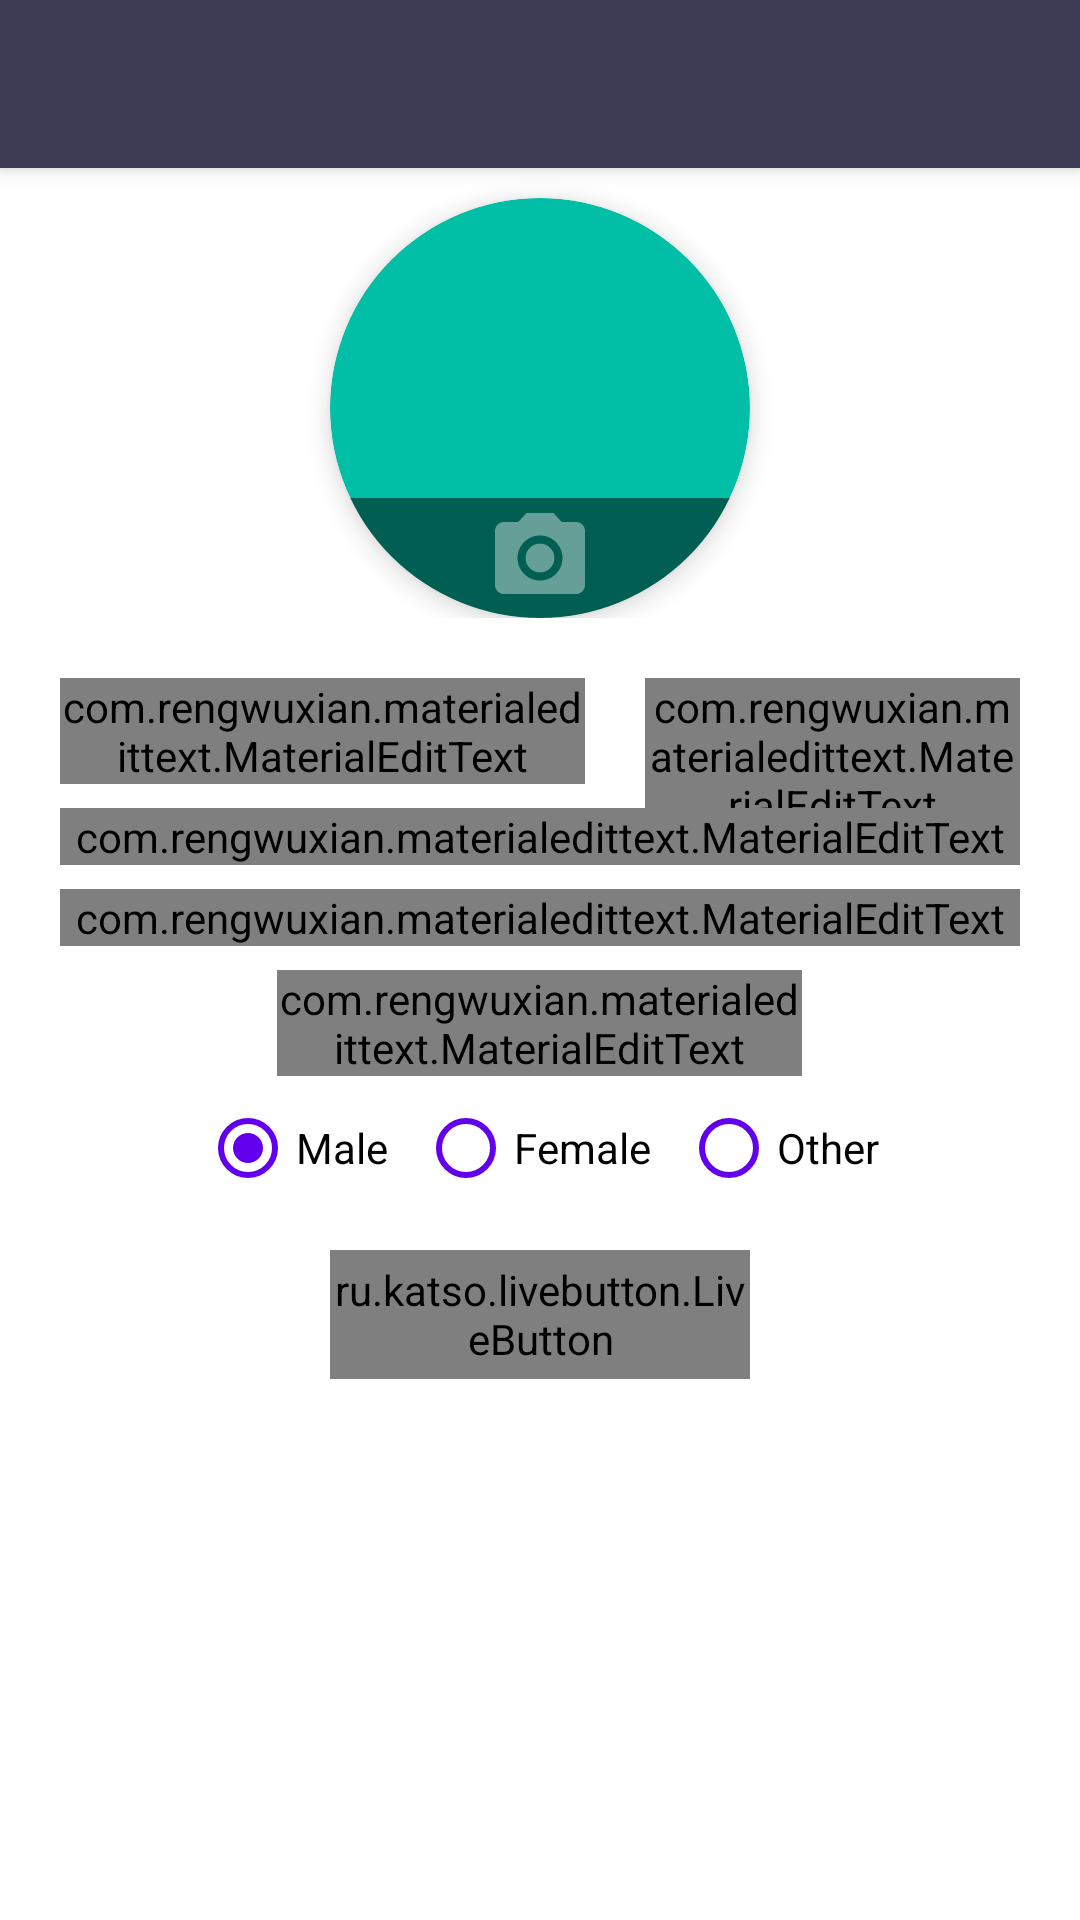

Here is an Android app screen rendered from its layout file. Give the layout XML and the strings, colors and styles it references.
<!-- AndroidManifest.xml: application theme AppTheme -->
<!-- res/layout/activity_setup_user.xml -->
<?xml version="1.0" encoding="utf-8"?>
<androidx.coordinatorlayout.widget.CoordinatorLayout xmlns:android="http://schemas.android.com/apk/res/android"
    xmlns:app="http://schemas.android.com/apk/res-auto"
    xmlns:tools="http://schemas.android.com/tools"
    android:layout_width="match_parent"
    android:layout_height="match_parent"
    tools:context=".SettingsActivity">

    <com.google.android.material.appbar.AppBarLayout
        android:id="@+id/appBarLayout"
        android:layout_width="match_parent"
        android:layout_height="wrap_content">

        <com.google.android.material.appbar.CollapsingToolbarLayout
            android:layout_width="match_parent"
            android:layout_height="match_parent"
            app:contentScrim="?attr/colorPrimary"
            app:expandedTitleGravity="top"
            app:layout_scrollFlags="scroll|exitUntilCollapsed|snap">

            <androidx.appcompat.widget.Toolbar
                android:id="@+id/setting_toolbar"
                android:layout_width="match_parent"
                android:layout_height="?attr/actionBarSize"
                android:background="@color/colorPrimaryDark" />
        </com.google.android.material.appbar.CollapsingToolbarLayout>

    </com.google.android.material.appbar.AppBarLayout>


    <androidx.core.widget.NestedScrollView
        android:layout_width="match_parent"
        android:layout_height="match_parent"
        app:layout_behavior="@string/appbar_scrolling_view_behavior">

        <RelativeLayout
            android:layout_width="match_parent"
            android:id="@+id/parent"
            android:layout_height="match_parent">

            <ProgressBar
                android:id="@+id/progressBar"
                android:layout_width="wrap_content"
                android:layout_height="wrap_content"
                android:layout_centerInParent="true"
                android:layout_centerHorizontal="true"
                android:layout_margin="20dp"
                android:indeterminate="true"
                android:visibility="gone" />

            <RelativeLayout
                android:id="@+id/profilePicRelLayout"
                android:layout_width="match_parent"
                android:layout_height="wrap_content">

                <androidx.cardview.widget.CardView
                    android:id="@+id/cardProfilePicture"
                    android:layout_width="140dp"
                    android:layout_height="140dp"
                    android:layout_centerHorizontal="true"
                    android:layout_marginTop="10dp"
                    app:cardElevation="5dp"
                    app:cardBackgroundColor="@color/colorAccent"
                    app:cardCornerRadius="100dp">

                    <RelativeLayout
                        android:layout_width="match_parent"
                        android:layout_height="match_parent">

                        <ImageView
                            android:layout_width="match_parent"
                            android:layout_height="match_parent"
                            android:id="@+id/imageProfile"
                            android:layout_centerHorizontal="true"
                            android:layout_centerVertical="true" />


                        <RelativeLayout
                            android:layout_width="match_parent"
                            android:layout_height="40dp"
                            android:layout_alignParentBottom="true"
                            android:background="#80000000">

                            <ImageView
                                android:layout_width="36dp"
                                android:layout_height="36dp"
                                android:layout_centerInParent="true"
                                android:background="@drawable/ic_camera_alt_24px" />

                        </RelativeLayout>


                    </RelativeLayout>


                </androidx.cardview.widget.CardView>

                <ProgressBar
                    android:id="@+id/progressBarImage"
                    style="@style/Widget.AppCompat.ProgressBar.Horizontal"
                    android:layout_width="match_parent"
                    android:layout_height="wrap_content"
                    android:layout_below="@id/cardProfilePicture"
                    android:layout_alignParentBottom="true"
                    android:layout_marginBottom="10dp"
                    android:indeterminate="true"
                    android:visibility="gone" />
            </RelativeLayout>

            <RelativeLayout
                android:layout_width="match_parent"
                android:layout_height="wrap_content"
                android:layout_below="@id/profilePicRelLayout"
                android:layout_margin="20dp">

                <com.rengwuxian.materialedittext.MaterialEditText
                    android:id="@+id/editTextFirstName"
                    android:layout_width="175dp"
                    android:layout_height="wrap_content"
                    android:drawableStart="@drawable/ic_account_circle_24px"
                    android:drawablePadding="10dp"
                    android:drawableTint="@color/colorPrimary"
                    android:hint="@string/first_name"
                    android:inputType="textPersonName"
                    android:selectAllOnFocus="true"
                    app:met_floatingLabel="highlight"
                    app:met_textColorHint="#808080" />

                <com.rengwuxian.materialedittext.MaterialEditText
                    android:id="@+id/editTextLastName"
                    android:layout_width="175dp"
                    android:layout_height="wrap_content"
                    android:layout_marginStart="20dp"
                    android:layout_toEndOf="@id/editTextFirstName"
                    android:drawableStart="@drawable/ic_account_circle_24px"
                    android:drawablePadding="10dp"
                    android:drawableTint="@color/colorPrimary"
                    android:hint="@string/last_name"
                    android:inputType="textPersonName"
                    android:selectAllOnFocus="true"
                    app:met_floatingLabel="highlight"
                    app:met_textColorHint="#808080" />

                <com.rengwuxian.materialedittext.MaterialEditText
                    android:id="@+id/editTextEmail"
                    android:layout_width="match_parent"
                    android:layout_height="wrap_content"
                    android:layout_below="@id/editTextFirstName"
                    android:layout_centerHorizontal="true"
                    android:layout_marginTop="8dp"
                    android:drawableStart="@drawable/ic_alternate_email_24px"
                    android:drawablePadding="10dp"
                    android:drawableTint="@color/colorPrimary"
                    android:hint="@string/email"
                    android:inputType="textEmailAddress"
                    android:selectAllOnFocus="true"
                    app:met_floatingLabel="highlight"
                    app:met_textColorHint="#808080" />

                <com.rengwuxian.materialedittext.MaterialEditText
                    android:id="@+id/editTextMobileNo"
                    android:layout_width="match_parent"
                    android:layout_height="wrap_content"
                    android:layout_below="@id/editTextEmail"
                    android:layout_centerHorizontal="true"
                    android:layout_marginTop="8dp"
                    android:drawableStart="@drawable/ic_phone_24px"
                    android:drawablePadding="10dp"
                    android:drawableTint="@color/colorPrimary"
                    android:hint="@string/mobile_number"
                    android:inputType="phone"
                    android:selectAllOnFocus="true"
                    app:met_floatingLabel="highlight"
                    app:met_textColorHint="#808080"
                    tools:ignore="RtlSymmetry" />

                <RadioGroup
                    android:id="@+id/rgGender"
                    android:layout_width="wrap_content"
                    android:layout_height="wrap_content"
                    android:layout_below="@id/editDOB"
                    android:layout_centerHorizontal="true"
                    android:orientation="horizontal">

                    <RadioButton
                        android:id="@+id/rbMale"
                        android:layout_width="wrap_content"
                        android:layout_height="wrap_content"
                        android:buttonTint="@color/colorPrimary"
                        android:checked="true"
                        android:text="Male" />

                    <RadioButton
                        android:id="@+id/rbFemale"
                        android:layout_width="wrap_content"
                        android:layout_height="wrap_content"
                        android:layout_marginStart="10dp"
                        android:buttonTint="@color/colorPrimary"
                        android:text="Female" />

                    <RadioButton
                        android:id="@+id/rbOther"
                        android:layout_width="wrap_content"
                        android:layout_height="wrap_content"
                        android:layout_marginStart="10dp"
                        android:buttonTint="@color/colorPrimary"
                        android:text="Other" />


                </RadioGroup>


                <com.rengwuxian.materialedittext.MaterialEditText
                    android:id="@+id/editDOB"
                    android:layout_width="175dp"
                    android:layout_height="wrap_content"
                    android:layout_below="@id/editTextMobileNo"
                    android:layout_centerHorizontal="true"
                    android:layout_marginTop="8dp"
                    android:drawableStart="@drawable/ic_birthday_cake"
                    android:drawableEnd="@drawable/ic_event_24px"
                    android:drawablePadding="10dp"
                    android:drawableTint="@color/colorPrimary"
                    android:hint="dd-mm-yyyy"
                    android:inputType="date"
                    android:selectAllOnFocus="true"
                    app:met_floatingLabel="highlight"
                    app:met_textColorHint="#808080"
                    tools:ignore="RtlSymmetry" />

                <ru.katso.livebutton.LiveButton xmlns:livebutton="http://schemas.android.com/apk/res-auto"
                    android:id="@+id/btnDone"
                    android:layout_width="140dp"
                    android:layout_height="43dp"
                    android:layout_below="@id/rgGender"
                    android:layout_centerHorizontal="true"
                    android:layout_marginTop="10dp"
                    android:layout_marginBottom="10dp"
                    android:gravity="center"
                    android:text="Done"
                    android:textColor="@color/white1"
                    android:textSize="18sp"
                    android:textStyle="bold"
                    livebutton:backgroundColor="@color/button1"
                    livebutton:corners="4dp"
                    livebutton:normalHeight="6dp"
                    livebutton:pressedHeight="2dp"
                    livebutton:shadowColor="#47776F" />

            </RelativeLayout>


        </RelativeLayout>


    </androidx.core.widget.NestedScrollView>


</androidx.coordinatorlayout.widget.CoordinatorLayout>
<!-- resources referenced by this layout -->
<resources>
  <color name="button1">#00BFA6</color>
  <color name="colorAccent">#00BFA6</color>
  <color name="colorPrimary">#6200EE</color>
  <color name="colorPrimaryDark">#3F3D56</color>
  <color name="white1">#FCFEFE</color>
  <!-- drawable ic_birthday_cake: vector/xml drawable (drawable, 3633 chars, omitted) -->
  <!-- drawable ic_camera_alt_24px (drawable) -->
  <vector xmlns:android="http://schemas.android.com/apk/res/android"
      android:width="36dp"
      android:height="36dp"
      android:viewportWidth="24"
      android:viewportHeight="24">
      <path
          android:fillColor="#66FFFFFF"
          android:pathData="M12,12m-3.2,0a3.2,3.2 0,1 1,6.4 0a3.2,3.2 0,1 1,-6.4 0" />
      <path
          android:fillColor="#66FFFFFF"
          android:pathData="M9,2L7.17,4L4,4c-1.1,0 -2,0.9 -2,2v12c0,1.1 0.9,2 2,2h16c1.1,0 2,-0.9 2,-2L22,6c0,-1.1 -0.9,-2 -2,-2h-3.17L15,2L9,2zM12,17c-2.76,0 -5,-2.24 -5,-5s2.24,-5 5,-5 5,2.24 5,5 -2.24,5 -5,5z" />
  </vector>
  <string name="email">Email</string>
  <string name="first_name">First Name</string>
  <string name="last_name">Last Name</string>
  <string name="mobile_number">Mobile Number</string>
  <style name="AppTheme" parent="Theme.MaterialComponents.DayNight.NoActionBar">
          
          <item name="colorPrimary">@color/colorPrimary</item>
          <item name="colorPrimaryDark">@color/colorPrimaryDark</item>
          <item name="colorAccent">@color/colorAccent</item>
          <item name="backgroundColor">#f0f0f0</item>
          <item name="cardBackgroundColor">#ffffff</item>
          <item name="textColor">#808080</item>
          <item name="tintcolor">#000000</item>
          <item name="buttoncolor">#00bfa6</item>
          <item name="drawerArrowStyle">@style/DrawerArrowStyle</item>
          <item name="android:windowAnimationStyle">@style/WindowAnimationTransition</item>
      </style>
  <style name="DrawerArrowStyle" parent="Widget.AppCompat.DrawerArrowToggle">
          <item name="color">@android:color/white</item>
      </style>
  <style name="WindowAnimationTransition">
          <item name="android:windowEnterAnimation">@android:anim/fade_in</item>
          <item name="android:windowExitAnimation">@android:anim/fade_out</item>
      </style>
</resources>
